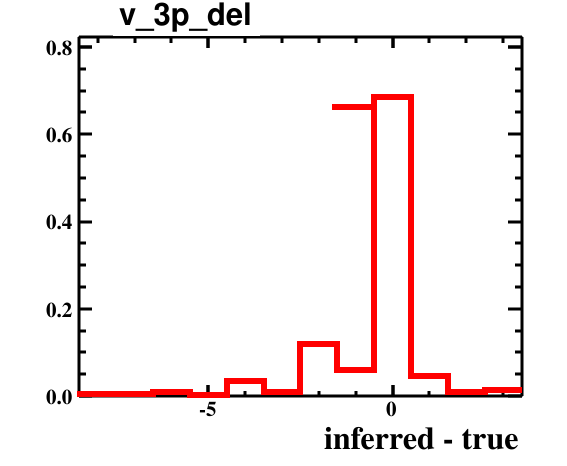

The file beside this chart, header and first rows:
bin_low_edge, contents, binerror, xtitle, binlabel
-9.5, 0.0, 0.0, inferred - true, 
-8.5, 0.005, 0.005, inferred - true, 
-7.5, 0.005, 0.005, inferred - true, 
-6.5, 0.01, 0.007071, inferred - true, 
-5.5, 0.0, 0.0, inferred - true, 
-4.5, 0.035, 0.01323, inferred - true, 
-3.5, 0.01, 0.007071, inferred - true, 
-2.5, 0.12, 0.02449, inferred - true, 
-1.5, 0.06, 0.01732, inferred - true, 
-0.5, 0.685, 0.05852, inferred - true, 
0.5, 0.045, 0.015, inferred - true, 
1.5, 0.01, 0.007071, inferred - true, 
2.5, 0.015, 0.00866, inferred - true, 
3.5, 0.0, 0.0, inferred - true, 
